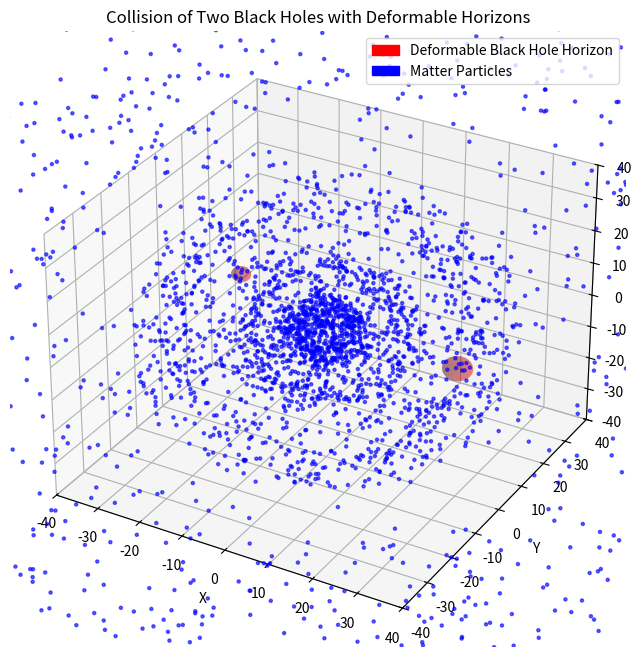

Write Python code to recreate this figure.
# [redacted]

import numpy as np
import matplotlib.pyplot as plt
from matplotlib.animation import FuncAnimation
from matplotlib.patches import Patch

# --- Physical constants and simulation parameters ---
G = 1.0       # Gravitational constant (Newtonian approximation)
c = 1.0       # Speed of light (unit system)
dt = 0.5     # Time step for numerical integration
n_steps = 600 # Total number of simulation frames
friction_coeff = 0.01  # Artificial friction to mimic energy dissipation (e.g., gravitational wave emission)

# --- Initialize matter particles ---
# Particles represent diffuse matter (e.g., gas, dust, or stars) surrounding black holes.
np.random.seed(0)  # Seed for reproducibility

# Distribute particles in three spherical shells at different radial distances
n_particles_1, n_particles_2, n_particles_3, n_particles_4 = 500, 500, 1000,1000
radii_far_1 = np.random.uniform(5, 10, n_particles_1)
radii_far_2 = np.random.uniform(15, 20, n_particles_2)
radii_far_3 = np.random.uniform(30, 40, n_particles_3)
radii_far_4 = np.random.uniform(70, 100, n_particles_4)
n_particles = n_particles_1 + n_particles_2 + n_particles_3 + n_particles_4
radii = np.concatenate([radii_far_1, radii_far_2, radii_far_3, radii_far_4])

# Uniform angular distribution on sphere (theta: polar angle, phi: azimuthal angle)
theta = np.arccos(np.random.uniform(-1, 1, n_particles))
phi = np.random.uniform(0, 2 * np.pi, n_particles)

# Convert spherical coordinates to Cartesian coordinates for particle positions
x = radii * np.sin(theta) * np.cos(phi)
y = radii * np.sin(theta) * np.sin(phi)
z = radii * np.cos(theta)
pos = np.vstack((x, y, z))  # Shape: (3, n_particles)

# Initialize approximate circular orbital velocities for particles around combined black hole mass
mass_total_initial = 2.0  # Sum of initial black hole masses
v_circ = np.sqrt(G * mass_total_initial / radii)  # Circular velocity approximation v = sqrt(GM/r)
vx = -v_circ * np.sin(phi)  # Velocity components tangential to radial vector
vy = v_circ * np.cos(phi)
vz = np.zeros(n_particles)  # Initial z-velocity zero for simplicity
vel = np.vstack((vx, vy, vz))  # Shape: (3, n_particles)

# --- Initialize two black holes ---
# Each black hole is modeled as a point mass with position, velocity, and mass
mass1, mass2 = 1.0, 1.5  # Initial black hole masses

pos_bh1 = np.array([-20.0, 0.0, 10.0])  # Initial position BH1 (left side)
pos_bh2 = np.array([30.0, 0.0, 0.0])   # Initial position BH2 (right side)

vel_bh1 = np.array([0.0, 0.15, 0.0])   # Initial velocity BH1 (upward)
vel_bh2 = np.array([0.0, -0.15, 0.0])  # Initial velocity BH2 (downward)

fused = False  # Flag indicating whether the black holes have merged

# --- Visualization setup ---
fig = plt.figure(figsize=(10, 8))
ax = fig.add_subplot(111, projection='3d')

# Scatter plot for matter particles (blue dots)
scat = ax.scatter(pos[0], pos[1], pos[2], s=5, color='blue', alpha=0.6)

# Angular grids for plotting spherical event horizons
u = np.linspace(0, 2 * np.pi, 60)
v = np.linspace(0, np.pi, 30)
U, V = np.meshgrid(u, v)

def plot_deformed_horizon(ax, center, other_center, mass, U, V,
                          max_deformation_distance=20, max_elongation=1.5, color='red', alpha=0.3):
    """
    Plot a deformable black hole event horizon as a sphere with radius equal to the Schwarzschild radius,
    deformed (elongated) along the axis pointing toward the other black hole to simulate tidal distortion.

    Parameters:
    - ax: matplotlib 3D axis
    - center: 3D coordinates of the black hole center
    - other_center: 3D coordinates of the other black hole (for deformation direction)
    - mass: mass of the black hole
    - U, V: meshgrid arrays for spherical angles
    - max_deformation_distance: distance scale over which deformation is significant
    - max_elongation: maximum elongation factor along the axis
    - color: color of the horizon sphere
    - alpha: transparency level
    """
    Rs = 2 * G * mass / c**2  # Schwarzschild radius: Rs = 2GM/c^2

    # Vector from this black hole to the other
    r_vec = other_center - center
    dist = np.linalg.norm(r_vec)
    if dist > 0:
        r_hat = r_vec / dist
    else:
        r_hat = np.array([1, 0, 0])  # Default direction if coincident

    # Unit vectors on the sphere surface
    x = np.sin(V) * np.cos(U)
    y = np.sin(V) * np.sin(U)
    z = np.cos(V)
    pos_vec = np.array([x, y, z])

    # Project each surface point onto the axis vector to get elongation factor
    dot_prod = np.sum(pos_vec * r_hat[..., None, None], axis=0)

    # Calculate deformation factor: stronger elongation when closer
    deformation_factor = 1.0 + (max_elongation - 1.0) * np.exp(-dist / max_deformation_distance) * dot_prod**2

    # Compute deformed horizon coordinates
    X = center[0] + Rs * deformation_factor * np.sin(V) * np.cos(U)
    Y = center[1] + Rs * deformation_factor * np.sin(V) * np.sin(U)
    Z = center[2] + Rs * deformation_factor * np.cos(V)

    return ax.plot_surface(X, Y, Z, color=color, alpha=alpha, linewidth=0)

# Set plot limits and labels
lim = 40
ax.set_xlim(-lim, lim)
ax.set_ylim(-lim, lim)
ax.set_zlim(-lim, lim)
ax.set_xlabel('X')
ax.set_ylabel('Y')
ax.set_zlabel('Z')
title = ax.set_title("Collision of Two Black Holes with Deformable Horizons")
time_text = ax.text2D(0.05, 0.95, "", transform=ax.transAxes)

# Legend for particles and horizons
legend_elements = [
    Patch(facecolor='red', edgecolor='r', label='Deformable Black Hole Horizon'),
    Patch(facecolor='blue', edgecolor='b', label='Matter Particles')
]
ax.legend(handles=legend_elements, loc='upper right')

# Initial horizons
horizon1 = plot_deformed_horizon(ax, pos_bh1, pos_bh2, mass1, U, V)
horizon2 = plot_deformed_horizon(ax, pos_bh2, pos_bh1, mass2, U, V)

def safe_remove(artist):
    """Safely remove a matplotlib artist if it exists and is not already removed."""
    if artist is not None:
        try:
            artist.remove()
        except ValueError:
            pass

def update(frame):
    global pos, vel, mass1, mass2, pos_bh1, pos_bh2, vel_bh1, vel_bh2
    global horizon1, horizon2, fused

    # --- Black hole dynamics ---
    if not fused:
        # Vector and distance between black holes
        r_bh = pos_bh2 - pos_bh1
        dist_bh = np.linalg.norm(r_bh)
        dist_bh_safe = max(dist_bh, 1e-5)  # Avoid division by zero

        # Newtonian gravitational force between black holes
        force_bh = G * mass1 * mass2 / dist_bh_safe**3 * r_bh

        # Update velocities (Newton's 3rd law)
        vel_bh1 += force_bh / mass1 * dt
        vel_bh2 -= force_bh / mass2 * dt

        # Update positions
        pos_bh1 += vel_bh1 * dt
        pos_bh2 += vel_bh2 * dt
    else:
        dist_bh = np.nan  # Not used after fusion

    # --- Gravitational acceleration on matter particles ---
    if fused:
        # Single black hole gravitational field after merger
        r1 = pos - pos_bh1[:, np.newaxis]
        dist1 = np.linalg.norm(r1, axis=0)
        dist1_safe = np.maximum(dist1, 1e-5)
        a_grav = -G * mass1 * r1 / dist1_safe**3
    else:
        # Sum of gravitational fields from both black holes before merger
        r1 = pos - pos_bh1[:, np.newaxis]
        r2 = pos - pos_bh2[:, np.newaxis]
        dist1 = np.linalg.norm(r1, axis=0)
        dist2 = np.linalg.norm(r2, axis=0)
        dist1_safe = np.maximum(dist1, 1e-5)
        dist2_safe = np.maximum(dist2, 1e-5)
        a_grav1 = -G * mass1 * r1 / dist1_safe**3
        a_grav2 = -G * mass2 * r2 / dist2_safe**3
        a_grav = a_grav1 + a_grav2

    # Artificial friction to mimic dissipative processes allowing particles to spiral inward
    a_friction = -friction_coeff * vel

    # Total acceleration
    a = a_grav + a_friction

    # Update particle velocities and positions using Euler integration
    vel += a * dt
    pos += vel * dt

    # --- Accretion of matter by black holes ---
    Rs1 = 2 * G * mass1 / c**2  # Schwarzschild radius BH1
    Rs2 = 2 * G * mass2 / c**2  # Schwarzschild radius BH2

    # Identify particles inside each horizon (accreted)
    inside_horizon1 = np.linalg.norm(pos - pos_bh1[:, np.newaxis], axis=0) < Rs1
    inside_horizon2 = np.linalg.norm(pos - pos_bh2[:, np.newaxis], axis=0) < Rs2

    # Calculate mass gain proportional to number of accreted particles
    accreted_mass_1 = np.sum(inside_horizon1) * 0.005
    accreted_mass_2 = np.sum(inside_horizon2) * 0.005

    mass1 += accreted_mass_1
    mass2 += accreted_mass_2

    # Remove accreted particles from simulation
    mask = ~(inside_horizon1 | inside_horizon2)
    pos = pos[:, mask]
    vel = vel[:, mask]

    # --- Detect and process black hole merger ---
    if not fused and dist_bh < Rs1 + Rs2:
        fused = True
        total_mass = mass1 + mass2

        # Compute center of mass position and velocity for merged black hole
        pos_bh1 = (mass1 * pos_bh1 + mass2 * pos_bh2) / total_mass
        vel_bh1 = (mass1 * vel_bh1 + mass2 * vel_bh2) / total_mass

        mass1 = total_mass
        mass2 = 0.0

        # Move second black hole far away to avoid rendering issues
        pos_bh2 = np.array([1e10, 1e10, 1e10])
        vel_bh2 = np.zeros(3)

    # --- Update visualization ---
    scat._offsets3d = (pos[0], pos[1], pos[2])

    safe_remove(horizon1)
    safe_remove(horizon2)

    if fused:
        horizon1 = plot_deformed_horizon(ax, pos_bh1, pos_bh2, mass1, U, V,
                                        max_deformation_distance=20, max_elongation=1.0,
                                        color='darkred', alpha=0.5)
        horizon2 = None
    else:
        horizon1 = plot_deformed_horizon(ax, pos_bh1, pos_bh2, mass1, U, V,
                                        max_deformation_distance=20, max_elongation=1.5,
                                        color='red', alpha=0.4)
        horizon2 = plot_deformed_horizon(ax, pos_bh2, pos_bh1, mass2, U, V,
                                        max_deformation_distance=20, max_elongation=1.5,
                                        color='red', alpha=0.4)

    # Update title with current masses and remaining particle count
    title_text = "Collision of Two Black Holes with Deformable Horizons\n"
    if fused:
        title_text += f"Merger completed - Total mass: {mass1:.2f}\n"
    else:
        title_text += f"Mass BH1: {mass1:.2f} | Mass BH2: {mass2:.2f}\n"
    title_text += f"Remaining particles: {pos.shape[1]}"
    title.set_text(title_text)

    # Update elapsed time display
    elapsed_time = frame * dt
    time_text.set_text(f"Elapsed time: {elapsed_time:.2f} units")

    # Fix axis limits for consistent viewing
    ax.set_xlim(-lim, lim)
    ax.set_ylim(-lim, lim)
    ax.set_zlim(-lim, lim)

    return scat, horizon1, horizon2, title, time_text

# Create animation object
ani = FuncAnimation(fig, update, frames=n_steps, interval=30, blit=False)

# Show the animation
plt.show()
